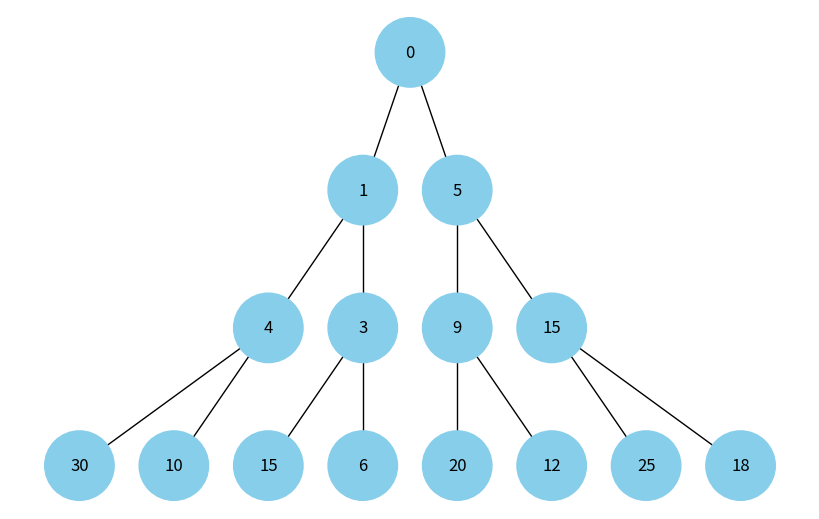

Write Python code to recreate this figure.
import heapq

import networkx as nx
import matplotlib.pyplot as plt


def calculate_positions(heap):
    pos = {}
    lvl_width = 1
    curr_idx = 0
    curr_depth = 0
    while curr_idx < len(heap):
        for i in range(lvl_width):
            if curr_idx + i < len(heap):
                pos[curr_idx + i] = (i - lvl_width / 2.0 + 0.5, -curr_depth)
                print(pos[curr_idx + i])
        curr_depth += 1
        curr_idx += lvl_width
        lvl_width *= 2
    return pos


def add_edges(graph, heap):
    for i, value in enumerate(heap):
        graph.add_node(i, color="skyblue", label=value)

    for i in range(1, len(heap)):
        graph.add_edge((i - 1) // 2, i)
    return graph


def draw_heap(heap):
    tree = nx.DiGraph()
    tree = add_edges(tree, heap)

    colors = [node[1]['color'] for node in tree.nodes(data=True)]
    labels = {node[0]: node[1]['label'] for node in tree.nodes(
        data=True)}

    plt.figure(figsize=(8, 5))
    nx.draw(tree, pos=calculate_positions(heap), labels=labels, arrows=False,
            node_size=2500, node_color=colors)
    plt.show()


if __name__ == "__main__":
    heap = [0, 4, 5, 10, 15, 20, 25, 30, 1, 3, 6, 9, 12, 15, 18]
    heapq.heapify(heap)
    draw_heap(heap)
